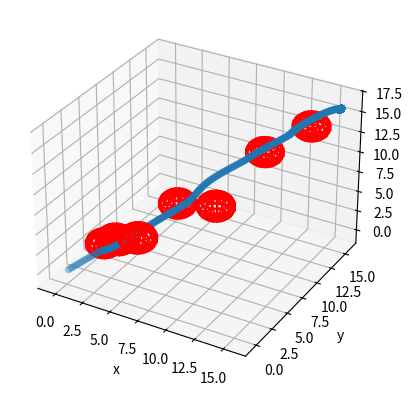

The matplotlib source for this figure:

import math
import random
from matplotlib import pyplot as plt
from matplotlib.patches import Circle
import time
import numpy as np


class Vector3d():
    """
    3维向量, 支持加减, 支持常量乘法(右乘)
    """

    def __init__(self, x,y,z):
        self.deltaX = x
        self.deltaY = y
        self.deltaZ = z

        self.Vector3dUpdate()

    def Vector3dUpdate(self):

        self.vector_np= np.array([self.deltaX,
                                  self.deltaY,
                                  self.deltaZ])

        self.norm=np.linalg.norm(self.vector_np)

        if self.norm == 0 :
            self.unitvector_np=np.array([0.,0.,0.])
        else:
            self.unitvector_np = self.vector_np/self.norm

        self.unitvetor_x=self.unitvector_np[0]
        self.unitvetor_y=self.unitvector_np[1]
        self.unitvetor_z=self.unitvector_np[2] 

    def __add__(self, other):
        """
        + 重载
        :param other:
        :return:
        """
        vec = Vector3d(self.deltaX, self.deltaY,self.deltaZ)
        vec.deltaX += other.deltaX
        vec.deltaY += other.deltaY
        vec.deltaZ += other.deltaZ
        vec.Vector3dUpdate()
        return vec

    def __sub__(self, other):
        vec = Vector3d(self.deltaX, self.deltaY,self.deltaZ)
        vec.deltaX -= other.deltaX
        vec.deltaY -= other.deltaY
        vec.deltaZ -= other.deltaZ
        vec.Vector3dUpdate()
        return vec

    def __mul__(self, other):
        vec = Vector3d(self.deltaX, self.deltaY,self.deltaZ)
        vec.deltaX *= other
        vec.deltaY *= other
        vec.deltaZ *= other
        vec.Vector3dUpdate()
        return vec

    def __truediv__(self, other):
        return self.__mul__(1.0 / other)

    def __repr__(self):

        tmp = ''' Vector: \n deltaX:{} \n deltaY:{} \n deltaZ:{} \n norm : {} '''.format(self.deltaX, self.deltaY, self.deltaZ, self.norm)

        return tmp

class APF():
    """
    人工势场寻路
    """

    def __init__(self, start: (), goal: (), obstacles: [], k_att: float, k_rep: float, rr: float,
                 step_size: float, max_iters: int, goal_threshold: float, is_plot=False):
        """
        :param start: 起点
        :param goal: 终点
        :param obstacles: 障碍物列表，每个元素为Vector3d对象
        :param k_att: 引力系数
        :param k_rep: 斥力系数
        :param rr: 斥力作用范围
        :param step_size: 步长
        :param max_iters: 最大迭代次数
        :param goal_threshold: 离目标点小于此值即认为到达目标点
        :param is_plot: 是否绘图
        """

        self.start = Vector3d(start[0],start[1],start[2])
        self.current_pos = Vector3d(start[0], start[1],start[2])
        self.goal = Vector3d(goal[0],goal[1],goal[2])

        self.obstacles = [Vector3d(OB[0], OB[1],OB[2]) for OB in obstacles]

        self.k_att = k_att
        self.k_rep = k_rep
        self.rr = rr

        self.step_size = step_size
        self.max_iters = max_iters
        
        self.iters = 0

        self.goal_threashold = goal_threshold

        self.path = list()

        self.is_path_plan_success = False

        self.is_plot = is_plot

        self.delta_t = 0.01

    def attractive(self):
        """
        引力计算
        :return: 引力
        """
        att = (self.goal - self.current_pos) * self.k_att  # 方向由机器人指向目标点
        return att

    def repulsion(self):

        """
        斥力计算
        :return: 斥力大小
        """

        rep = Vector3d(0,0,0)  # 所有障碍物总斥力

        for obstacle in self.obstacles:
            # obstacle = Vector3d(0, 0)
            t_vec = self.current_pos - obstacle

            if (t_vec.norm > self.rr):  # 超出障碍物斥力影响范围              
                pass
            else:
                rep += Vector3d(t_vec.unitvetor_x, t_vec.unitvetor_y,t_vec.unitvetor_z) * self.k_rep * (
                        1.0 / t_vec.norm - 1.0 / self.rr) / (t_vec.norm ** 2)  # 方向由障碍物指向机器人
        return rep

    def path_plan(self):
        """
        path plan
        :return:
        """
        while (self.iters < self.max_iters and (self.current_pos - self.goal).norm > self.goal_threashold):
            # 循环未超过限制 且 还未到终点
            #             
            f_vec = self.attractive() + self.repulsion()

            self.current_pos += Vector3d(f_vec.unitvetor_x, f_vec.unitvetor_y,f_vec.unitvetor_z) * self.step_size
            self.iters += 1
            self.path.append([self.current_pos.deltaX, self.current_pos.deltaY,self.current_pos.deltaZ])

        if (self.current_pos - self.goal).norm <= self.goal_threashold:

            self.is_path_plan_success = True


if __name__ == '__main__':
    # 相关参数设置
    k_att, k_rep = 1.0, 100.0
    rr = 4
    step_size, max_iters, goal_threashold = .2, 500, .2  # 步长0.5寻路1000次用时4.37s, 步长0.1寻路1000次用时21s
    step_size_ = 2

    # 设置、绘制起点终点
    start, goal = (0,0,0), (15,15,15)
    is_plot = False

    # 障碍物设置及绘制

    obs = [[1, 4,1], [2, 4,2], [3,3,3], [6, 1,6], [6, 7,6], [10, 6,8], [11, 12,11], [14, 14,14]]
    print('obstacles: {0}'.format(obs))
    for i in range(0):
        obs.append([random.uniform(2, goal[1] - 1), random.uniform(2, goal[1] - 1)])
    # path plan

    if is_plot:
        apf = APF(start, goal, obs, k_att, k_rep, rr, step_size, max_iters, goal_threashold, is_plot)
    else:
        apf = APF(start, goal, obs, k_att, k_rep, rr, step_size, max_iters, goal_threashold, is_plot)
    apf.path_plan()

    if apf.is_path_plan_success:
        path = apf.path
        path_ = []
        i = int(step_size_ / step_size)
        while (i < len(path)):
            path_.append(path[i])
            i += int(step_size_ / step_size)

        if path_[-1] != path[-1]:  # 添加最后一个点
            path_.append(path[-1])

        print('planed path points:{}'.format(path_))
        print('path plan success')

    else:
        print('path plan failed')

    for item in apf.path:
        print("{}  {}  {}  ".format(item[0],item[1],item[2]))

    fig=plt.figure(1)
    ax = plt.axes(projection='3d')
    ax.set_xlabel('x')
    ax.set_ylabel('y')
    ax.set_zlabel('z')

    path_x=[item[0] for item in apf.path]
    path_y=[item[1] for item in apf.path]
    path_z=[item[2] for item in apf.path]

    ax.scatter3D(
            path_x[::1]    ,
            path_y[::1]    , 
            path_z[::1]    , 
            # c=self.time[::10]  , 
            # cmap='Reds'
            )
    for item in obs:
        
        u, v = np.mgrid[0:2*np.pi:20j, 0:np.pi:10j]
        radius=1.5
        x = np.cos(u)*np.sin(v) * radius + item[0]
        y = np.sin(u)*np.sin(v) * radius + item[1]
        z = np.cos(v) * radius + item[2] 
        ax.plot_wireframe(x, y, z, color="r")



    plt.show()

